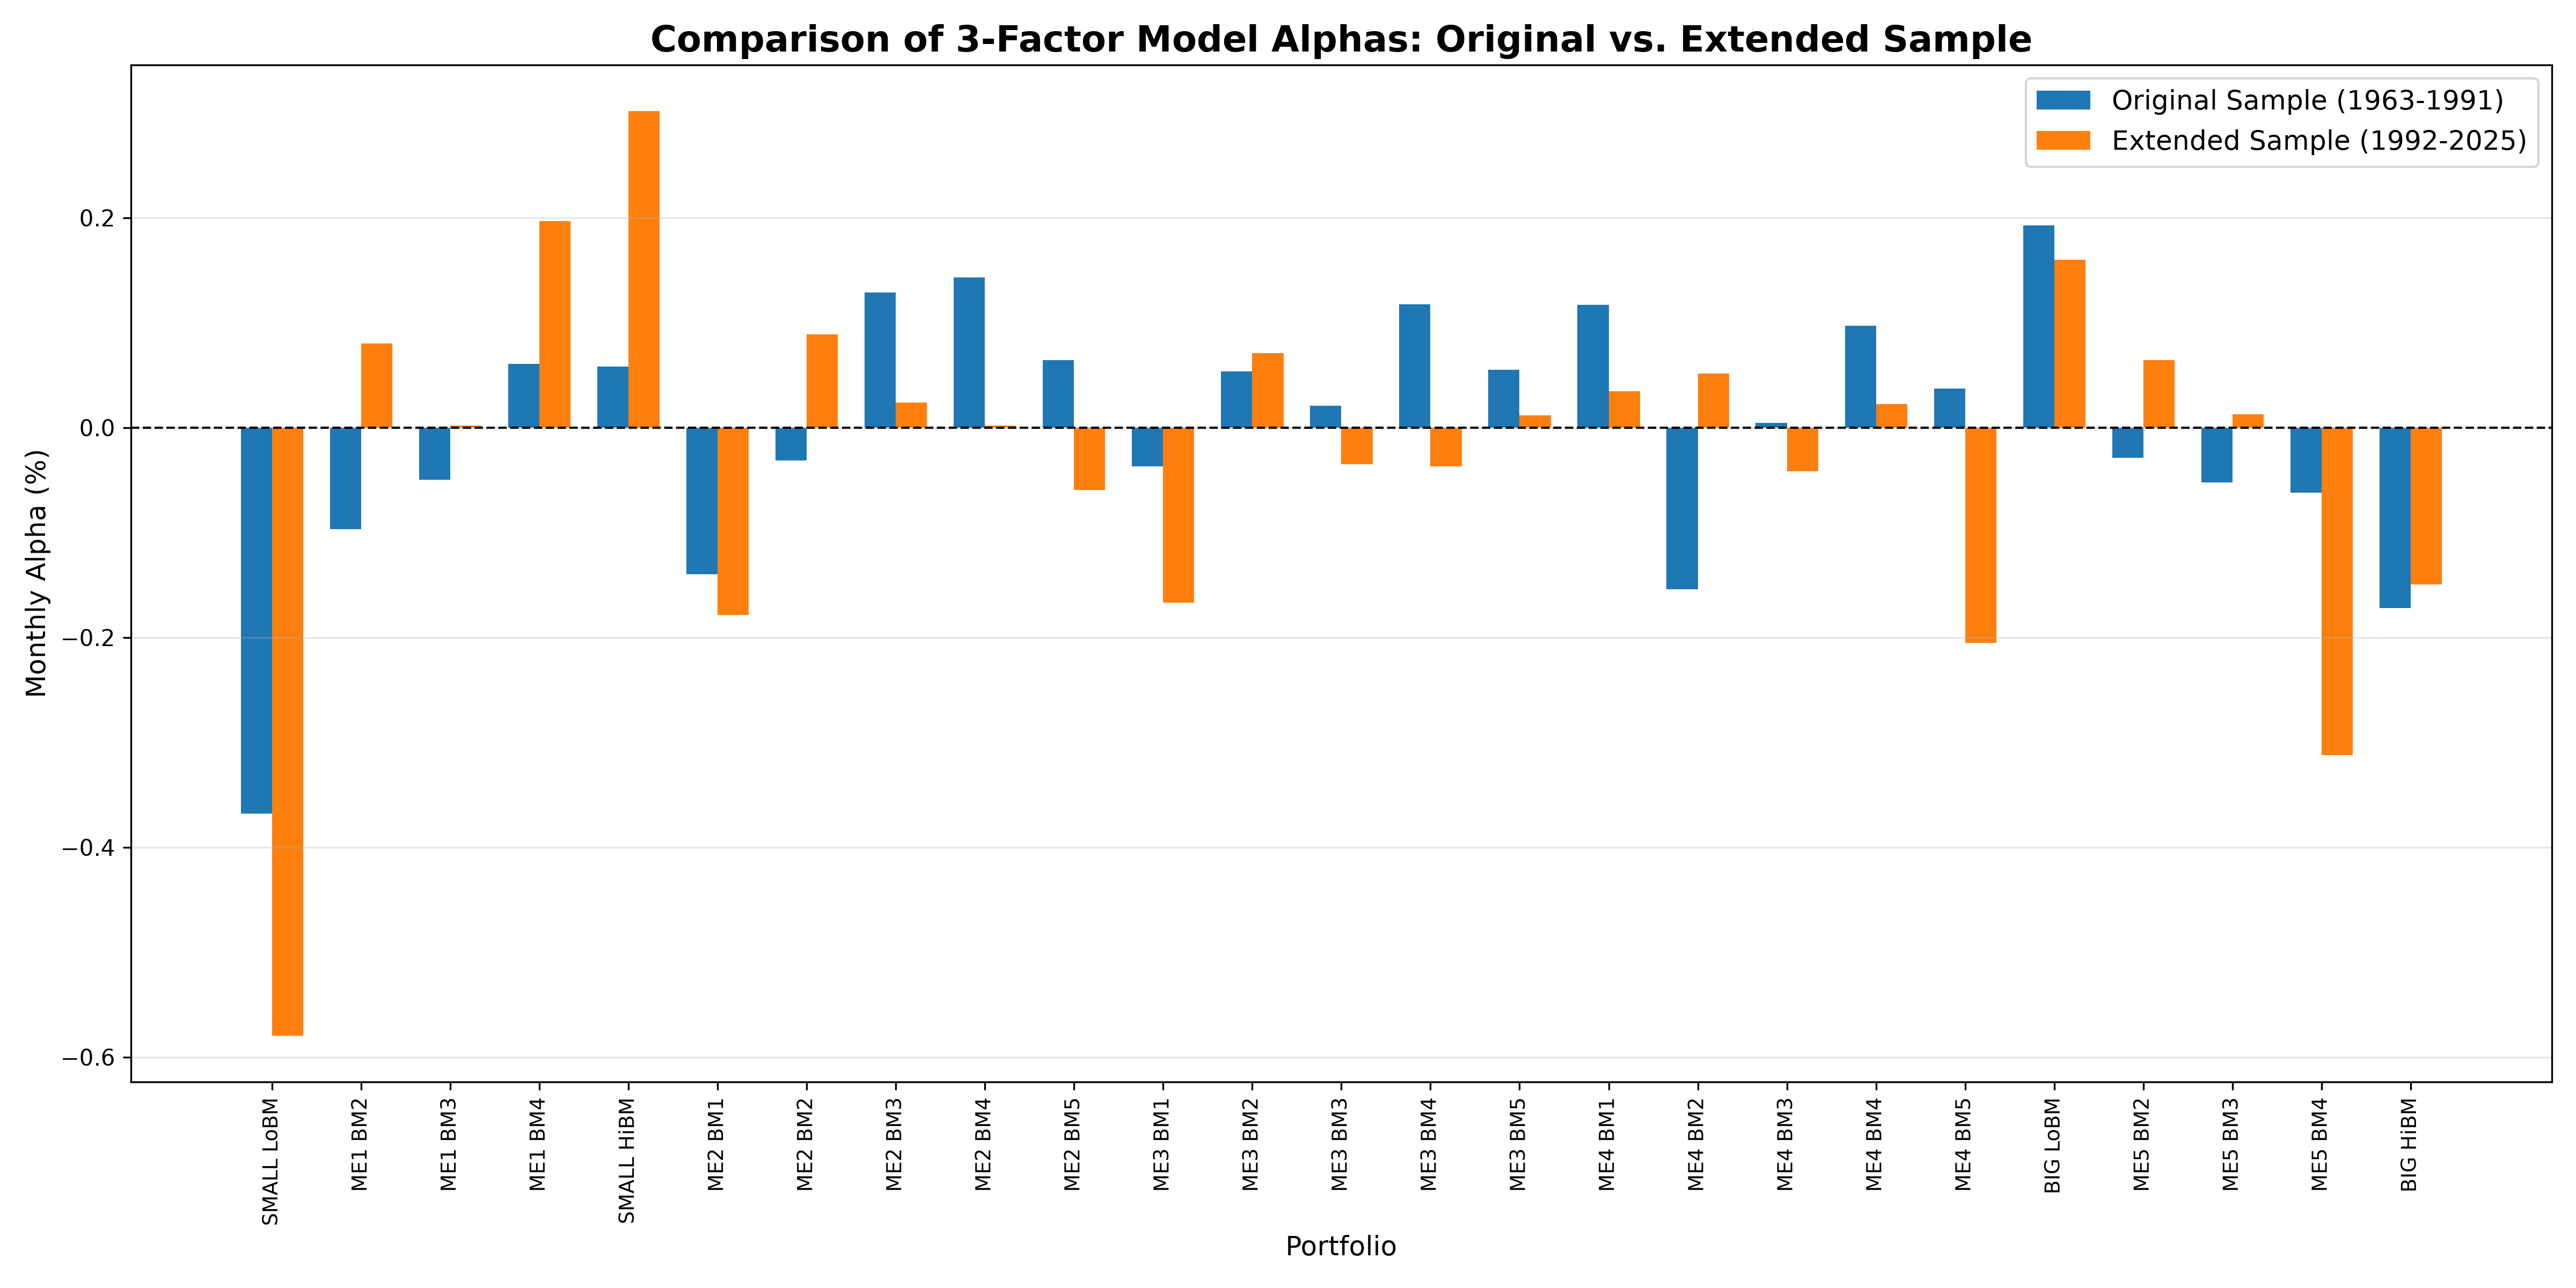

Source data for this figure (header and first rows):
Portfolio, Alpha_Original, Alpha_Extended, Alpha_Difference, Sig_Original, Sig_Extended
SMALL LoBM, -0.003677, -0.005795, -0.002118, True, True
ME1 BM2, -0.0009665, 0.0008034, 0.00177, False, False
ME1 BM3, -0.0004986, 2.225229169125381e-05, 0.0005209, False, False
ME1 BM4, 0.0006085, 0.001971, 0.001362, False, True
SMALL HiBM, 0.0005841, 0.003017, 0.002433, False, True
ME2 BM1, -0.001396, -0.001788, -0.0003924, False, False
ME2 BM2, -0.000315, 0.0008889, 0.001204, False, False
ME2 BM3, 0.001291, 0.0002419, -0.001049, False, False
ME2 BM4, 0.001434, 2.0749424292990093e-05, -0.001413, True, False
ME2 BM5, 0.0006425, -0.0005924, -0.001235, False, False
ME3 BM1, -0.0003685, -0.00167, -0.001302, False, False
ME3 BM2, 0.0005355, 0.0007087, 0.0001732, False, False
ME3 BM3, 0.0002102, -0.0003465, -0.0005567, False, False
ME3 BM4, 0.001174, -0.0003683, -0.001542, False, False
ME3 BM5, 0.0005539, 0.000116, -0.000438, False, False
ME4 BM1, 0.001169, 0.0003456, -0.0008231, False, False
ME4 BM2, -0.001542, 0.0005175, 0.002059, False, False
ME4 BM3, 4.7155904149984976e-05, -0.0004163, -0.0004635, False, False
ME4 BM4, 0.0009724, 0.0002266, -0.0007458, False, False
ME4 BM5, 0.0003734, -0.002053, -0.002426, False, False
BIG LoBM, 0.001929, 0.001599, -0.0003304, True, True
ME5 BM2, -0.0002875, 0.0006441, 0.0009316, False, False
ME5 BM3, -0.000522, 0.0001248, 0.0006468, False, False
ME5 BM4, -0.0006178, -0.00312, -0.002502, False, True
BIG HiBM, -0.001721, -0.001492, 0.0002286, False, False
